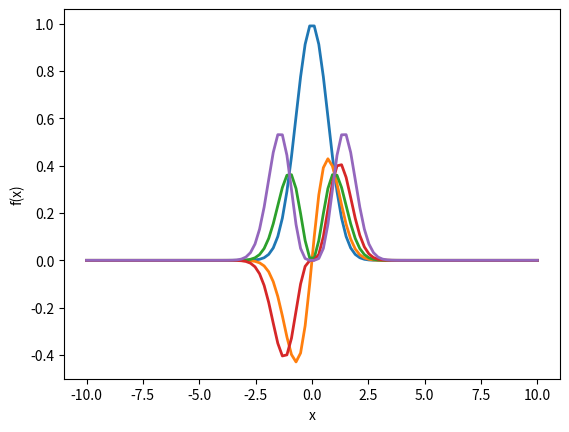

Write the Python code that produced this figure. (Note: this script raises an exception after producing the figure.)
import numpy as np
import matplotlib.pyplot as plt

class Gaussian1D:
    def __init__(self, alpha: float, n: int = 0, Ax: float = 0.0):
        self.alpha = alpha
        self.n = n
        self.Ax = Ax
    def __call__(self, x: np.ndarray) -> np.ndarray:
        dx = x-self.Ax
        return np.power(dx, self.n)*np.exp(-self.alpha * dx**2)
    def plot(self, plot_range: np.ndarray = None, show: bool = True):
        if plot_range is None:
            plot_range = np.linspace(-10.0,10.0,100)
        plt.plot(plot_range, self(plot_range), lw = 2.0)
        plt.xlabel("x")
        plt.ylabel("f(x)")
        if show:
            plt.show()

gaussians = [Gaussian1D(alpha = 1.0, n=i, Ax = 0.0) for i in range(5)]
gplots = [gfun.plot(show = False) for gfun in gaussians]

g0_A = sp.exp(-alpha*(x-Ax)**2)
def get_hermite_gaussian(k, g0_A):
    return sp.factor_terms(sp.diff(g0_A, (Ax, k)))

from IPython.display import display, Markdown

nmax = 11
hermite_gaussians = [get_hermite_gaussian(k, g0_A) for k in range(nmax)]
latex_rows = [f"$H_{k}(x) = {sp.latex(hg)}\n $" 
              for k, hg in enumerate(hermite_gaussians)]
markdown_output = "### Hermite-Gaussian Functions \n\n"+"\n\n".join(latex_rows)
display(Markdown(markdown_output))

from functools import lru_cache
@lru_cache(maxsize=None)
def get_ckn(k: int, n: int, p):
    """Coefficient C_k^n in the Cartesian-to-Hermite expansion."""
    if k < 0 or k > n:
        return sp.Integer(0)
    if n == 0:
        return sp.Integer(1) if k == 0 else sp.Integer(0)
    return get_ckn(k - 1, n - 1, p) / (2 * p) + (k + 1) * get_ckn(k + 1, n - 1, p)

nmax = 6
for n in range(nmax + 1):
    g = 0
    for k in range(0, n + 1):
        g = g + get_ckn(k, n, alpha) * hermite_gaussians[k]
    g = sp.simplify(g)
    print(f"g_{n} = {g}")
